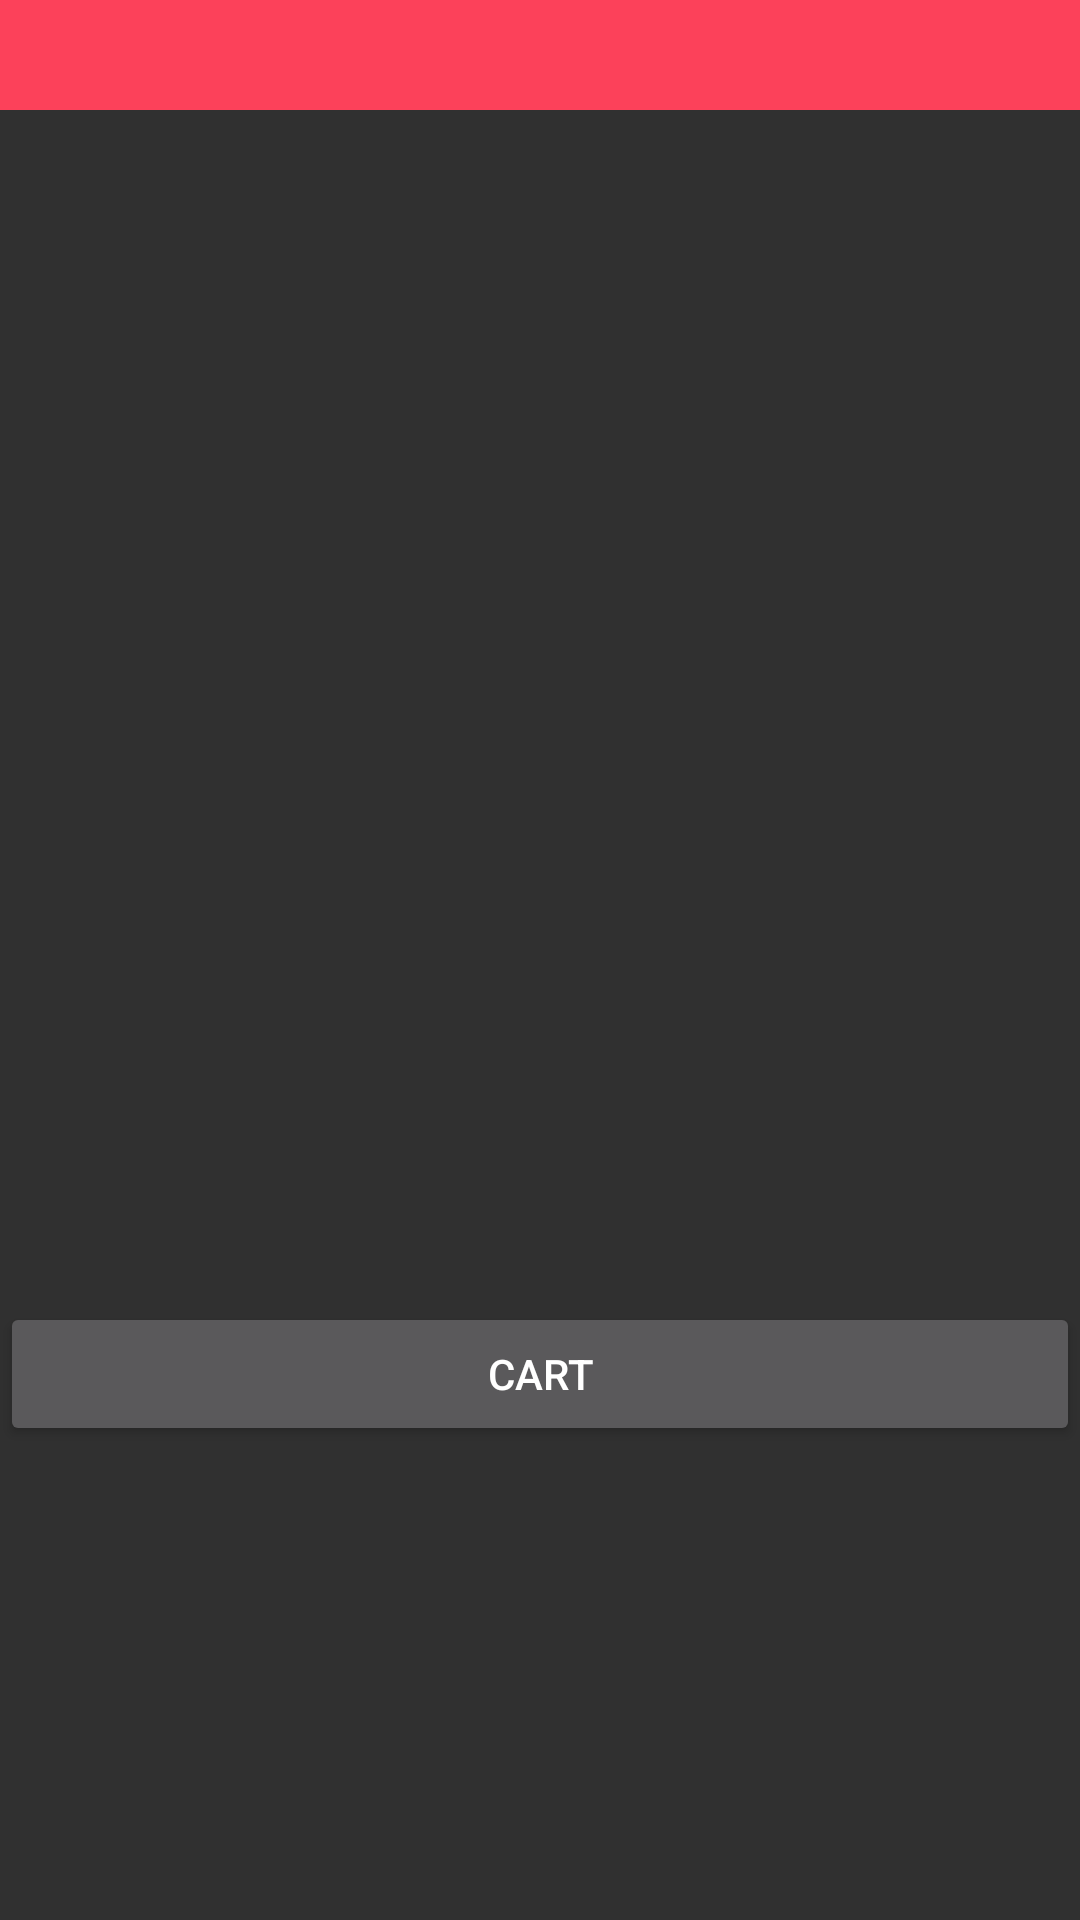

The Android layout XML behind this screen, and the referenced resources:
<!-- AndroidManifest.xml: activity theme NoActionBar -->
<!-- res/layout/activity_br_code.xml -->
<?xml version="1.0" encoding="utf-8"?>
<androidx.constraintlayout.widget.ConstraintLayout xmlns:android="http://schemas.android.com/apk/res/android"
    xmlns:app="http://schemas.android.com/apk/res-auto"
    xmlns:tools="http://schemas.android.com/tools"
    android:layout_width="match_parent"
    android:layout_height="match_parent"
    android:orientation="vertical"

    tools:context=".BrCodeActivity">


    

    <androidx.appcompat.widget.Toolbar
        android:id="@+id/toolbar"
        android:layout_width="match_parent"
        android:layout_height="?attr/actionBarSize"
        android:layout_marginTop="-20dp"
        android:layout_marginBottom="416dp"
        android:background="@color/red"
        app:layout_constraintBottom_toTopOf="@+id/btnCart"
        app:layout_constraintEnd_toEndOf="parent"
        app:layout_constraintStart_toStartOf="parent"
        app:layout_constraintTop_toTopOf="parent"
        app:layout_constraintVertical_bias="0.0" />

    <ImageView
        android:id="@+id/idIVQrcode"
        android:layout_width="408dp"
        android:layout_height="329dp"
        android:layout_centerHorizontal="true"
        android:layout_marginStart="55dp"
        android:layout_marginTop="99dp"
        android:layout_marginEnd="56dp"
        android:layout_marginBottom="44dp"
        android:contentDescription="@string/qr_code"
        app:layout_constraintBottom_toTopOf="@+id/btnCart"
        app:layout_constraintEnd_toEndOf="parent"
        app:layout_constraintHorizontal_bias="0.509"
        app:layout_constraintStart_toStartOf="parent"
        app:layout_constraintTop_toTopOf="parent"
        app:layout_constraintVertical_bias="0.65" />

    <Button
        android:id="@+id/btnCart"
        android:layout_width="match_parent"
        android:layout_height="wrap_content"

        android:layout_marginTop="44dp"
        android:layout_marginBottom="240dp"
        android:text="Cart"
        app:layout_constraintBottom_toBottomOf="parent"
        app:layout_constraintEnd_toEndOf="parent"
        app:layout_constraintHorizontal_bias="0.0"
        app:layout_constraintStart_toStartOf="parent"
        app:layout_constraintTop_toBottomOf="@+id/idIVQrcode" />
</androidx.constraintlayout.widget.ConstraintLayout>
<!-- resources referenced by this layout -->
<resources>
  <color name="red">#FC415A</color>
  <string name="qr_code">qr_code</string>
  <style name="NoActionBar" parent="Theme.AppCompat.NoActionBar">
          <item name="windowActionBar">false</item>
          <item name="windowNoTitle">true</item>
          
      </style>
</resources>
